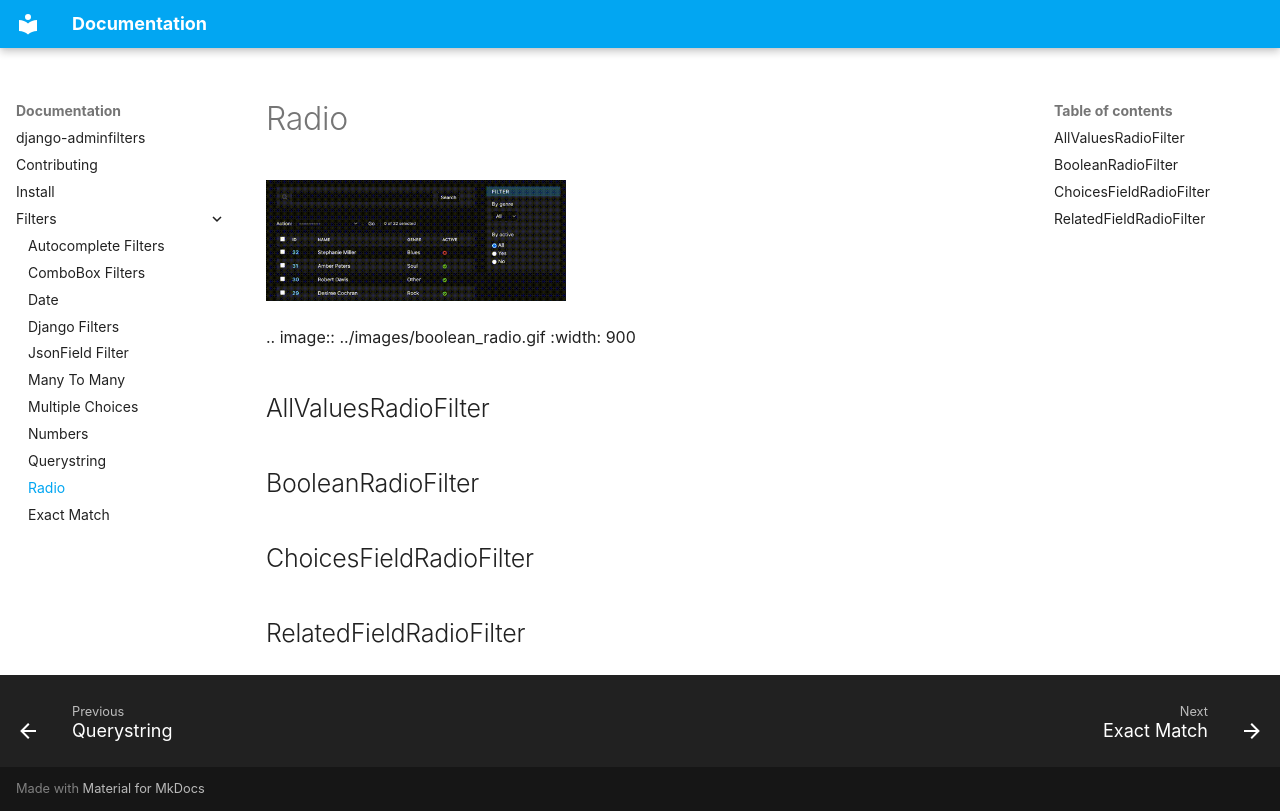

repository: saxix/django-adminfilters · page: filters/radio/index.html · generator: mkdocs

# Radio

![boolean_radio](../static/images/boolean_radio.gif){width=300}



.. image:: ../images/boolean_radio.gif
    :width: 900



## AllValuesRadioFilter

## BooleanRadioFilter

## ChoicesFieldRadioFilter

## RelatedFieldRadioFilter
